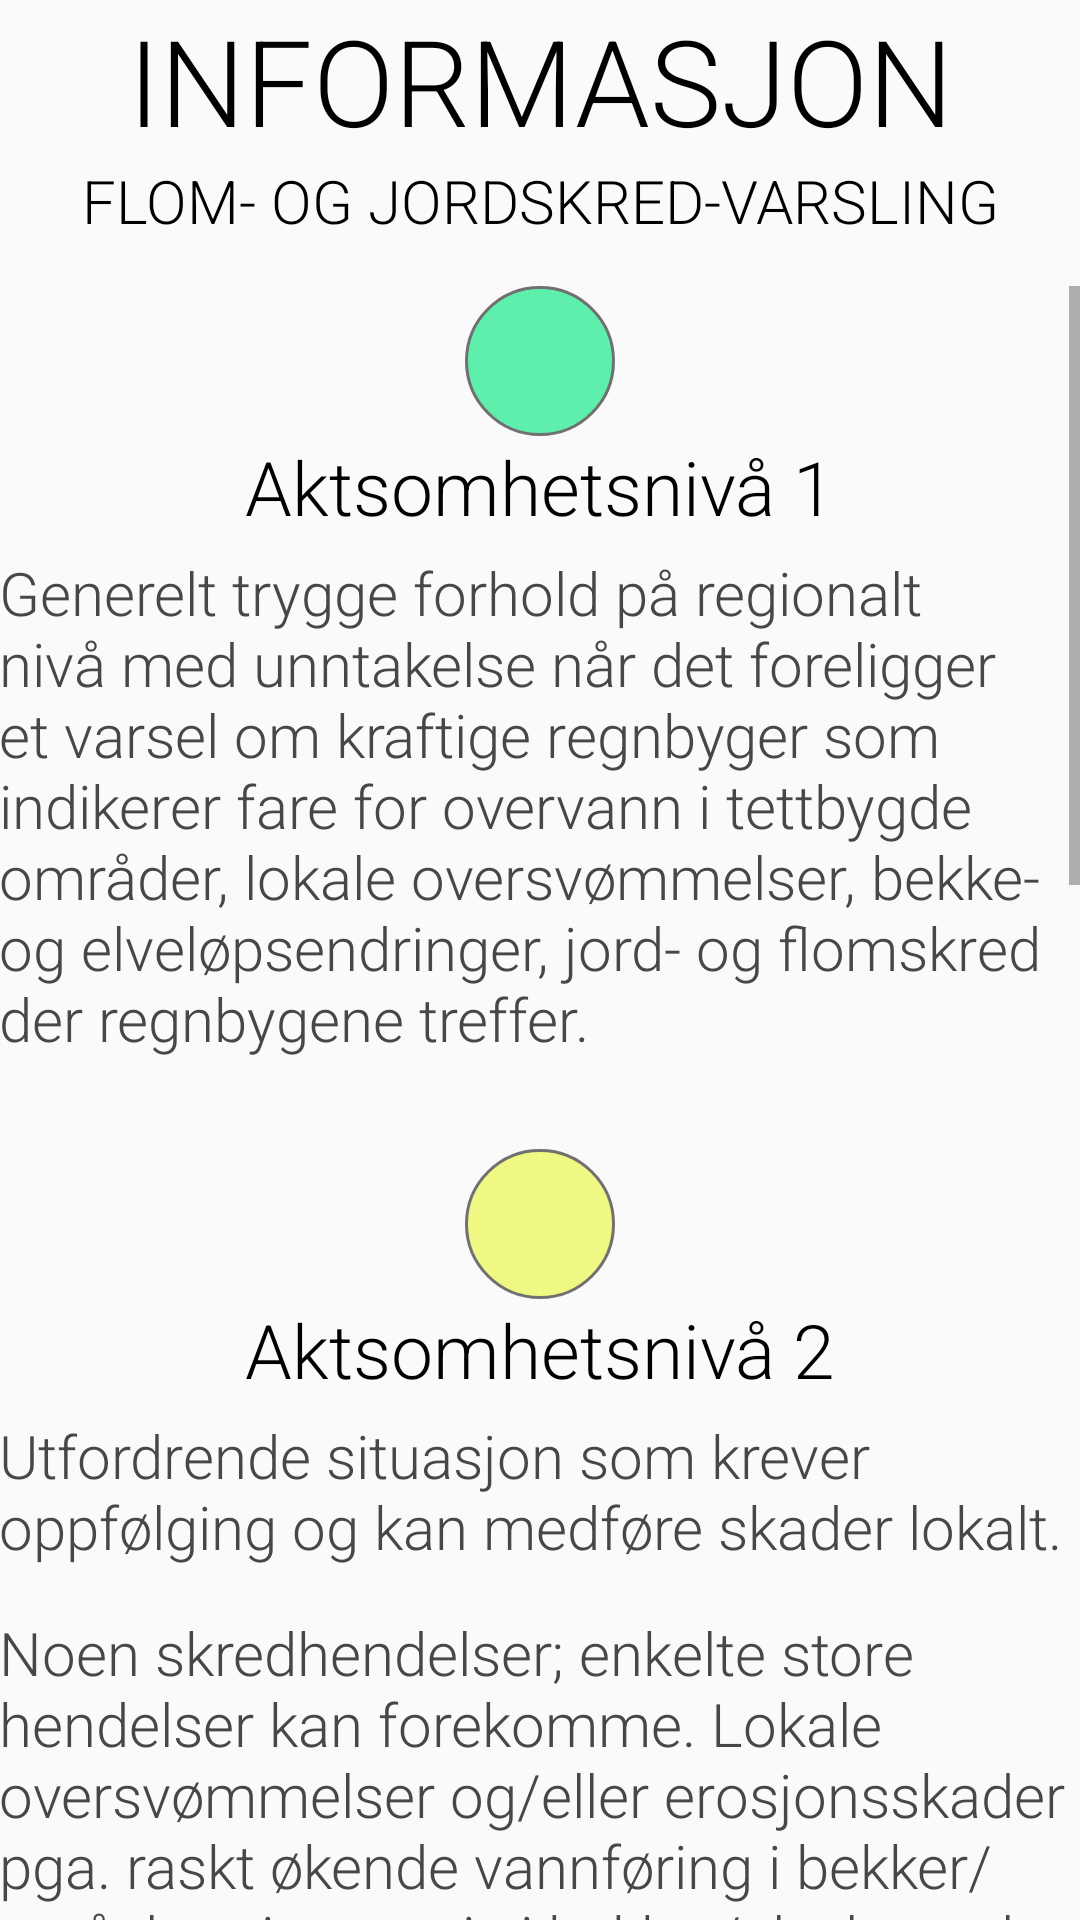

This screen was rendered from an Android layout file. Write that file and the resources it references.
<!-- AndroidManifest.xml: application theme AppTheme -->
<!-- res/layout/fragment_info_flood_landslide.xml -->
<?xml version="1.0" encoding="utf-8"?>
<LinearLayout xmlns:android="http://schemas.android.com/apk/res/android"
	xmlns:tools="http://schemas.android.com/tools"
	android:layout_width="match_parent"
	android:layout_height="match_parent"
	android:paddingBottom="@dimen/activity_vertical_margin"
	android:paddingLeft="@dimen/activity_horizontal_margin"
	android:orientation="vertical"
	android:paddingRight="@dimen/activity_horizontal_margin"
	android:paddingTop="@dimen/activity_vertical_margin"
	tools:context=".ui.information.InformationFloodLandslide">

	<TextView
		android:id="@+id/title_information"
		android:layout_width="match_parent"
		android:layout_height="wrap_content"
		android:text="@string/information_title"
		android:textSize="40sp"
		android:textColor="@color/black"
		android:textAllCaps="true"
		android:gravity="center_horizontal"/>

	<TextView
		android:id="@+id/title_information_flood_landslide"
		android:layout_width="match_parent"
		android:layout_height="wrap_content"
		android:text="@string/info_title_fl2"
		android:paddingBottom="15dp"
		android:textSize="20sp"
		android:textColor="@color/black"
		android:textAllCaps="true"
		android:gravity="center_horizontal"/>

	<ScrollView
		android:id="@+id/scrollView"
		android:layout_width="match_parent"
		android:layout_height="match_parent"
		android:layout_gravity="center_horizontal" >

		<LinearLayout
			android:orientation="vertical"
			android:layout_width="match_parent"
			android:layout_height="wrap_content">

			<Button
				android:id="@+id/greenCircle"
				android:layout_width="50dp"
				android:layout_height="50dp"
				android:background="@drawable/circle_level1"
				android:layout_gravity="center_horizontal"/>

			<TextView
				android:id="@+id/title_caution1"
				android:layout_width="match_parent"
				android:layout_height="wrap_content"
				android:text="@string/caution1"
				android:gravity="center"
				android:paddingBottom="5dp"
				android:textColor="@color/black"
				android:textSize="25sp"/>

			<TextView
				android:id="@+id/text_caution1"
				android:layout_width="match_parent"
				android:layout_height="wrap_content"
				android:text="@string/info_fl_1"
				android:textColor="@color/darkgrey"
				android:layout_gravity="center"
				android:textSize="20sp"
				android:paddingBottom="30dp"/>

			<Button
				android:id="@+id/yellowCircle"
				android:layout_width="50dp"
				android:layout_height="50dp"
				android:background="@drawable/circle_level2"
				android:layout_gravity="center_horizontal"/>

			<TextView
				android:id="@+id/title_caution2"
				android:layout_width="match_parent"
				android:layout_height="wrap_content"
				android:text="@string/caution2"
				android:paddingBottom="5dp"
				android:gravity="center"
				android:textColor="@color/black"
				android:textSize="25sp"/>

			<TextView
				android:id="@+id/text_caution2"
				android:layout_width="match_parent"
				android:layout_height="wrap_content"
				android:text="@string/info_fl_2"
				android:textColor="@color/darkgrey"
				android:layout_gravity="center"
				android:textSize="20sp"/>

			<TextView
				android:id="@+id/text_caution2_more"
				android:paddingTop="15dp"
				android:layout_width="match_parent"
				android:layout_height="wrap_content"
				android:text="@string/info_fl_2_more"
				android:textColor="@color/darkgrey"
				android:layout_gravity="center"
				android:textSize="20sp"
				android:paddingBottom="20dp"/>

			<Button
				android:id="@+id/orangeCircle"
				android:layout_width="50dp"
				android:layout_height="50dp"
				android:background="@drawable/circle_level3"
				android:layout_gravity="center_horizontal"/>

			<TextView
				android:id="@+id/title_caution3"
				android:layout_width="match_parent"
				android:layout_height="wrap_content"
				android:text="@string/caution3"
				android:gravity="center"
				android:paddingBottom="5dp"
				android:textColor="@color/black"
				android:textSize="25sp"/>

			<TextView
				android:id="@+id/text_caution3"
				android:layout_width="match_parent"
				android:layout_height="wrap_content"
				android:text="@string/info_fl_3"
				android:textColor="@color/darkgrey"
				android:layout_gravity="center"
				android:textSize="20sp"/>

			<TextView
				android:id="@+id/text_caution3_more"
				android:paddingTop="15dp"
				android:layout_width="match_parent"
				android:layout_height="wrap_content"
				android:text="@string/info_fl_3_more"
				android:textColor="@color/darkgrey"
				android:layout_gravity="center"
				android:textSize="20sp"
				android:paddingBottom="20dp"/>

			<Button
				android:id="@+id/redCircle"
				android:layout_width="50dp"
				android:layout_height="50dp"
				android:background="@drawable/circle_level4"
				android:layout_gravity="center_horizontal"/>

			<TextView
				android:id="@+id/title_caution4"
				android:layout_width="match_parent"
				android:layout_height="wrap_content"
				android:text="@string/caution4"
				android:paddingBottom="5dp"
				android:gravity="center"
				android:textColor="@color/black"
				android:textSize="25sp"/>

			<TextView
				android:id="@+id/text_caution4"
				android:layout_width="match_parent"
				android:layout_height="wrap_content"
				android:text="@string/info_fl_4"
				android:textColor="@color/darkgrey"
				android:layout_gravity="center"
				android:textSize="20sp"/>

			<TextView
				android:id="@+id/text_caution4_more"
				android:paddingTop="15dp"
				android:layout_width="match_parent"
				android:layout_height="wrap_content"
				android:text="@string/info_fl_4_more"
				android:textColor="@color/darkgrey"
				android:layout_gravity="center"
				android:textSize="20sp"
				android:paddingBottom="25dp"/>

			<TextView
				android:id="@+id/text_caution4_more"
				android:paddingTop="15dp"
				android:layout_width="match_parent"
				android:layout_height="wrap_content"
				android:textStyle="italic"
				android:text="@string/source"
				android:textColor="@color/black"
				android:layout_gravity="center"
				android:textSize="20sp"
				android:paddingBottom="50dp"/>

		</LinearLayout>
	</ScrollView>
</LinearLayout>
<!-- resources referenced by this layout -->
<resources>
  <color name="black">#000000</color>
  <color name="darkgrey">#474747</color>
  <!-- drawable circle_level2 (drawable) -->
  <?xml version="1.0" encoding="utf-8"?>
  <selector xmlns:android="http://schemas.android.com/apk/res/android">
      <item>
          <shape android:shape="oval">
              <solid android:color="@color/dangerlevel2"/>
              <size android:width="0dp" android:height="180dp"/>
              <stroke android:width="1dp" android:color="#707070"/>
          </shape>
      </item>
  </selector>
  <!-- drawable circle_level3 (drawable) -->
  <?xml version="1.0" encoding="utf-8"?>
  <selector xmlns:android="http://schemas.android.com/apk/res/android">
      <item>
          <shape android:shape="oval">
              <solid android:color="@color/dangerlevel3"/>
              <size android:width="0dp" android:height="180dp"/>
              <stroke android:width="1dp" android:color="#707070"/>
          </shape>
      </item>
  </selector>
  <!-- drawable circle_level4 (drawable) -->
  <?xml version="1.0" encoding="utf-8"?>
  <selector xmlns:android="http://schemas.android.com/apk/res/android">
      <item>
          <shape android:shape="oval">
              <solid android:color="@color/dangerlevel4"/>
              <size android:width="0dp" android:height="180dp"/>
              <stroke android:width="1dp" android:color="#707070"/>
          </shape>
      </item>
  </selector>
  <string name="caution1">Aktsomhetsnivå 1</string>
  <string name="caution2">Aktsomhetsnivå 2</string>
  <string name="caution3">Aktsomhetsnivå 3</string>
  <string name="caution4">Aktsomhetsnivå 4</string>
  <string name="info_fl_1">Generelt trygge forhold på regionalt nivå med unntakelse når det foreligger et varsel om kraftige regnbyger som indikerer fare for overvann i tettbygde områder, lokale oversvømmelser, bekke- og elveløpsendringer, jord- og flomskred der regnbygene treffer.</string>
  <string name="info_fl_2">Utfordrende situasjon som krever oppfølging og kan medføre skader lokalt.</string>
  <string name="info_fl_2_more">Noen skredhendelser; enkelte store hendelser kan forekomme. Lokale oversvømmelser og/eller erosjonsskader pga. raskt økende vannføring i bekker/småelver, isgang, is i bekke-/elveløp, tele etc. Spesielt stor vannføring/vannstand i forhold til hva som er normalt for årstiden. Vannføring tett oppunder oransje nivå. </string>
  <string name="info_fl_3">Alvorlig situasjon som forekommer sjelden, krever beredskapsmessige forberedelser og kan medføre alvorlige skader.</string>
  <string name="info_fl_3_more">Mange skredhendelser; noen kan få store konsekvenser. Omfattende oversvømmelser, erosjonsskader og flomskader på utsatte steder. Gjentaksintervallet er mer enn 5 år.</string>
  <string name="info_fl_4">Ekstrem situasjon som forekommer svært sjelden, krever tett oppfølging og kan medføre store skader.</string>
  <string name="info_fl_4_more">Svært mange skredhendelser; flere kan få store konsekvenser. Omfattende oversvømmelser, erosjonsskader og flomskader på bebyggelse og infrastruktur. Gjentaksintervallet er mer enn 50 år.</string>
  <string name="info_title_fl2">Flom- og jordskred-varsling</string>
  <string name="information_title">Informasjon</string>
  <string name="source">Tekstlig innhold er hentet fra NVEs varsom.no</string>
  <color name="dangerlevel1">#5FEFAC</color>
  <color name="dangerlevel2">#EFF883</color>
  <color name="dangerlevel3">#EFC16B</color>
  <color name="dangerlevel4">#FD8D8D</color>
  <color name="colorPrimary">#008577</color>
  <color name="colorPrimaryDark">#00574B</color>
  <color name="colorAccent">#00574B</color>
  <style name="RobotoTextViewStyle" parent="android:Widget.TextView">
  		<item name="android:fontFamily">sans-serif-light</item>
  	</style>
  <style name="RobotoButtonStyle" parent="android:Widget.Holo.Button">
  		<item name="android:fontFamily">sans-serif-light</item>
  		<item name="android:textColor">@color/black</item>
  	</style>
</resources>
